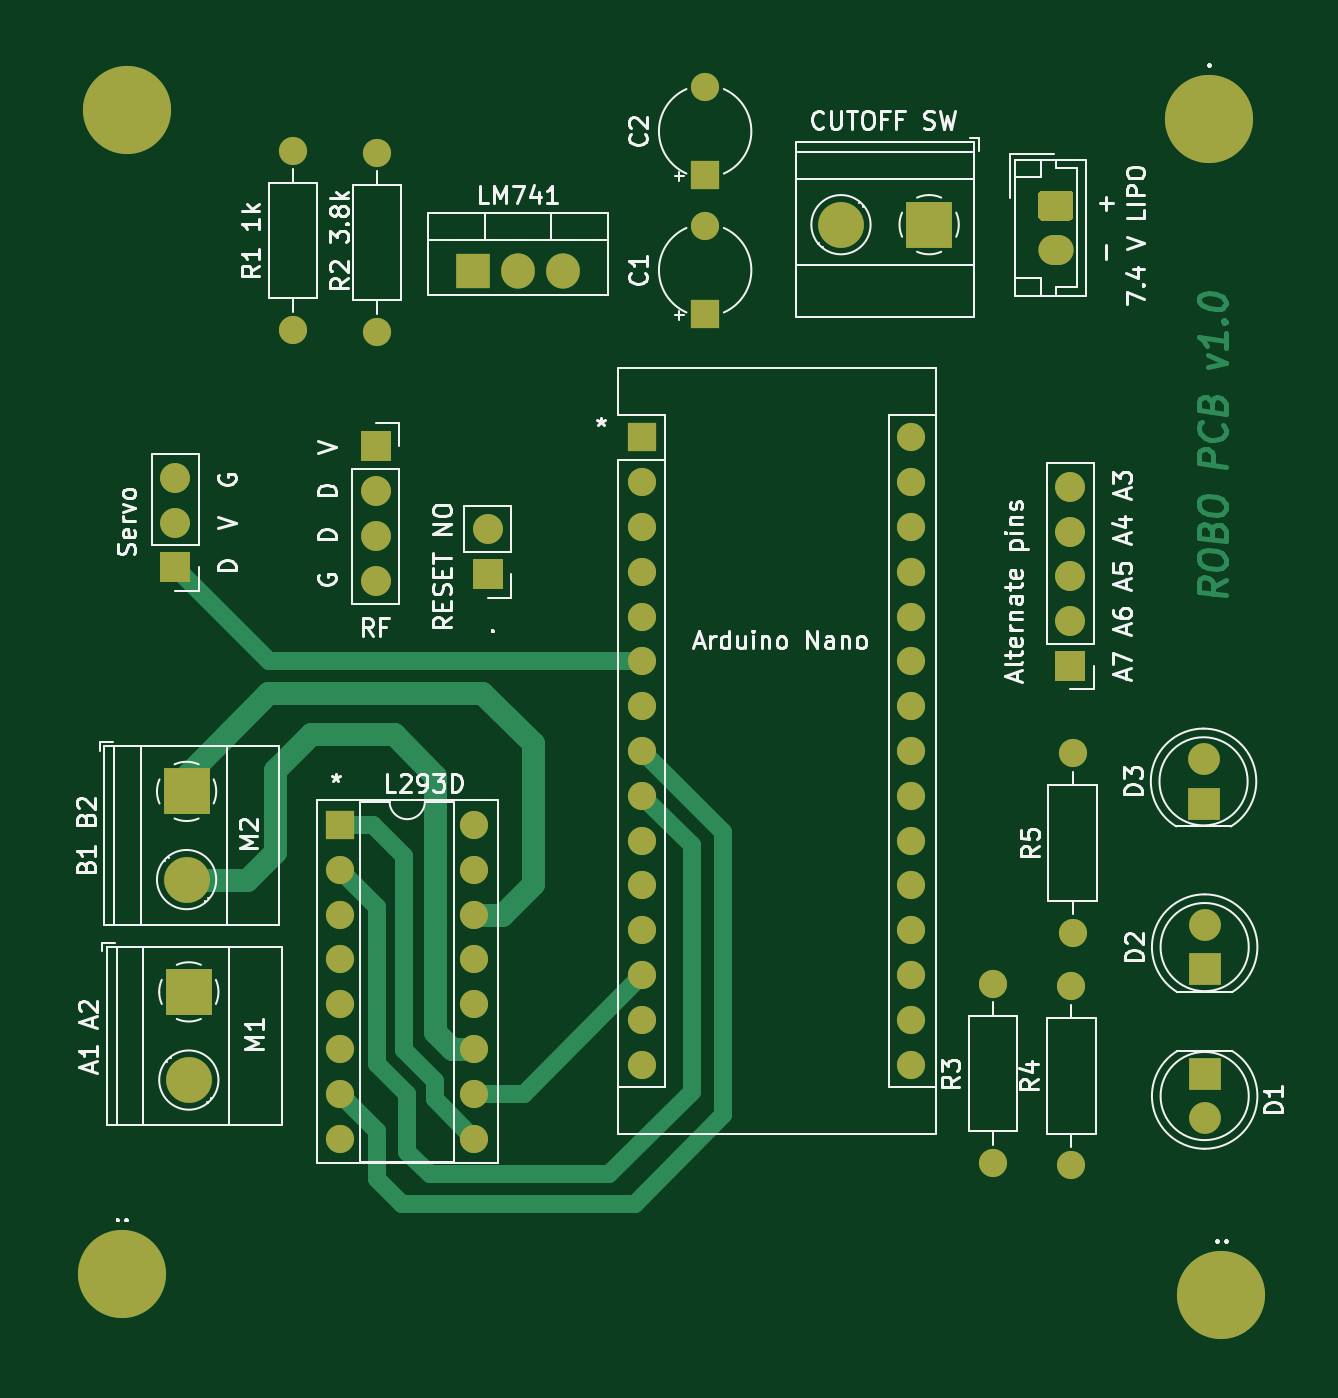
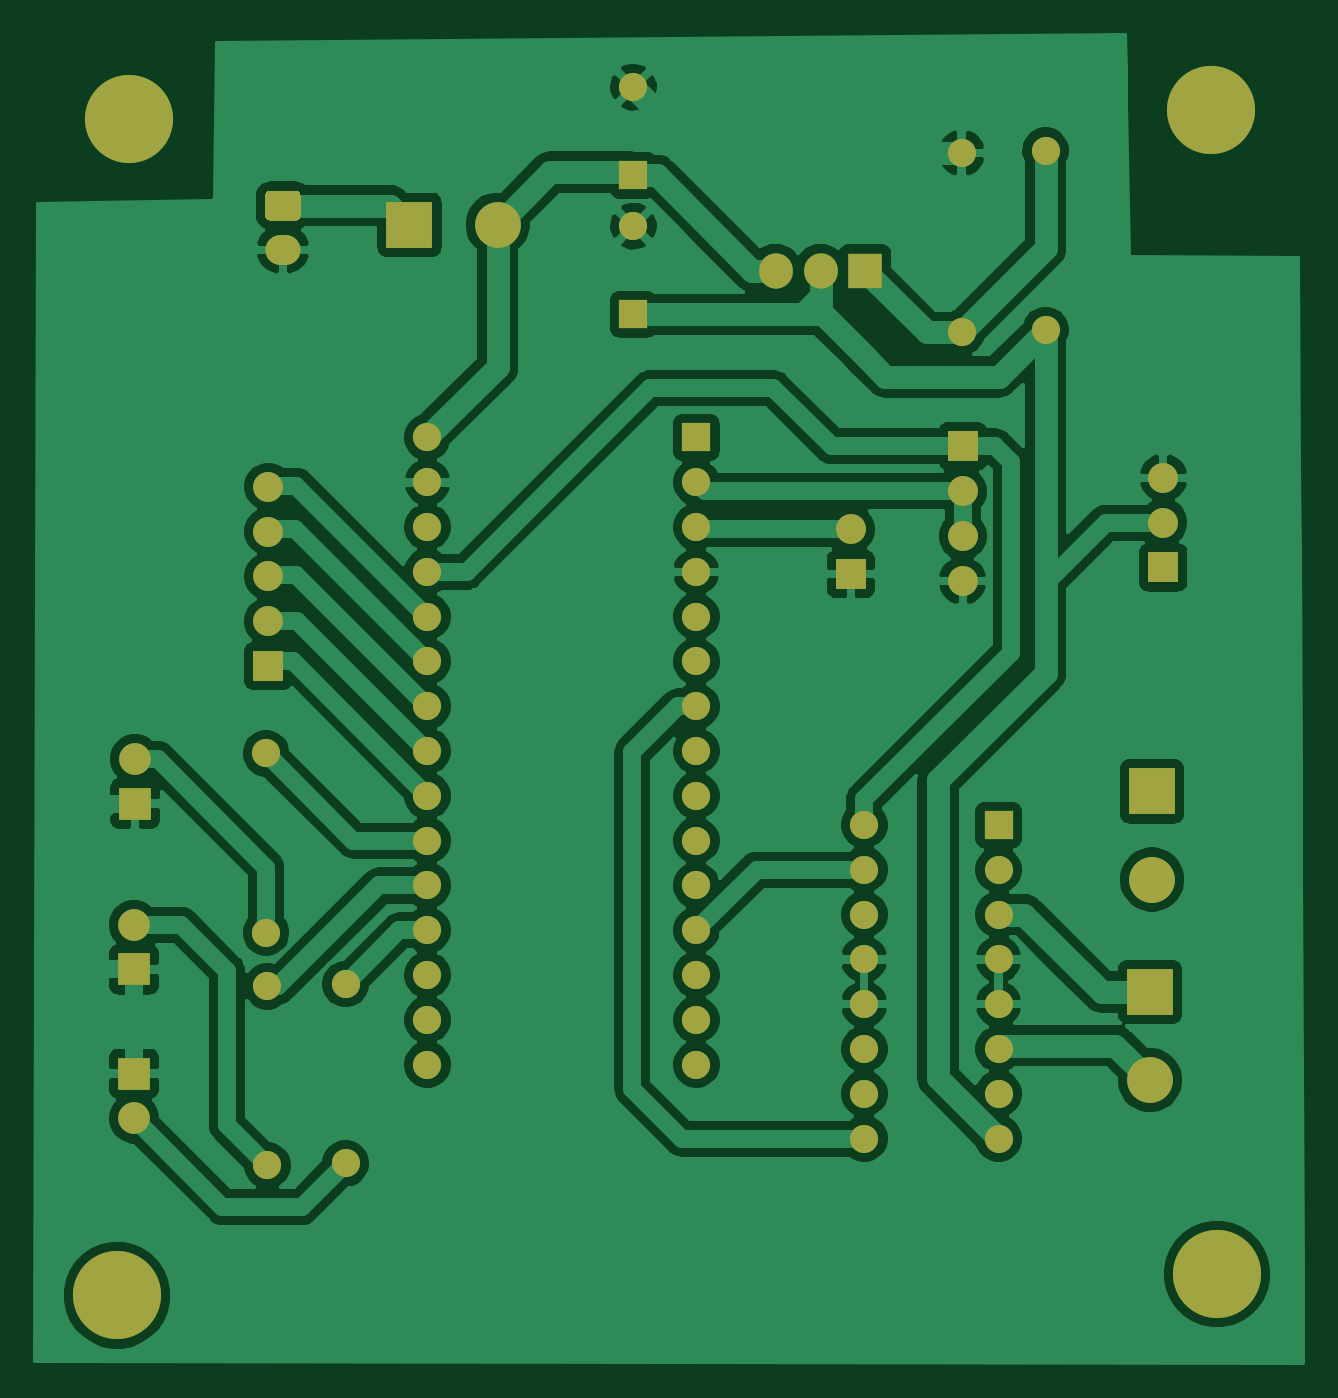
Circuit board: 9 layer files. Board 71.9 x 75.3 mm.
- bottom_copper: pcb_flip-B_Cu.gbr (142779 bytes)
- bottom_mask: pcb_flip-B_Mask.gbr (4272 bytes)
- paste: pcb_flip-B_Paste.gbr (461 bytes)
- bottom_silk: pcb_flip-B_SilkS.gbr (462 bytes)
- outline: pcb_flip-Edge_Cuts.gbr (434 bytes)
- top_copper: pcb_flip-F_Cu.gbr (14133 bytes)
- top_mask: pcb_flip-F_Mask.gbr (4272 bytes)
- paste: pcb_flip-F_Paste.gbr (461 bytes)
- top_silk: pcb_flip-F_SilkS.gbr (41351 bytes)

=== bottom_copper: pcb_flip-B_Cu.gbr (142779 bytes, source omitted) ===
=== bottom_mask: pcb_flip-B_Mask.gbr ===
%TF.GenerationSoftware,KiCad,Pcbnew,(5.1.10)-1*%
%TF.CreationDate,2021-06-27T00:20:55+05:30*%
%TF.ProjectId,pcb_flip,7063625f-666c-4697-902e-6b696361645f,rev?*%
%TF.SameCoordinates,Original*%
%TF.FileFunction,Soldermask,Bot*%
%TF.FilePolarity,Negative*%
%FSLAX46Y46*%
G04 Gerber Fmt 4.6, Leading zero omitted, Abs format (unit mm)*
G04 Created by KiCad (PCBNEW (5.1.10)-1) date 2021-06-27 00:20:55*
%MOMM*%
%LPD*%
G01*
G04 APERTURE LIST*
%ADD10C,5.000000*%
%ADD11C,2.900000*%
%ADD12C,1.800000*%
%ADD13R,1.800000X1.800000*%
%ADD14O,1.600000X1.600000*%
%ADD15R,1.600000X1.600000*%
%ADD16C,2.600000*%
%ADD17R,2.600000X2.600000*%
%ADD18O,1.700000X1.700000*%
%ADD19R,1.700000X1.700000*%
%ADD20O,1.905000X2.000000*%
%ADD21R,1.905000X2.000000*%
%ADD22C,1.600000*%
%ADD23O,2.000000X1.700000*%
G04 APERTURE END LIST*
D10*
%TO.C,..*%
X123761500Y-110617000D03*
D11*
X123761500Y-110617000D03*
%TD*%
D10*
%TO.C,..*%
X61404500Y-109410500D03*
D11*
X61404500Y-109410500D03*
%TD*%
D10*
%TO.C,.*%
X123063000Y-43942000D03*
D11*
X123063000Y-43942000D03*
%TD*%
D10*
%TO.C, *%
X61722000Y-43434000D03*
D11*
X61722000Y-43434000D03*
%TD*%
D12*
%TO.C,D2*%
X122809000Y-89598500D03*
D13*
X122809000Y-92138500D03*
%TD*%
D14*
%TO.C,\u002A   L293D*%
X81407000Y-83947000D03*
X73787000Y-101727000D03*
X81407000Y-86487000D03*
X73787000Y-99187000D03*
X81407000Y-89027000D03*
X73787000Y-96647000D03*
X81407000Y-91567000D03*
X73787000Y-94107000D03*
X81407000Y-94107000D03*
X73787000Y-91567000D03*
X81407000Y-96647000D03*
X73787000Y-89027000D03*
X81407000Y-99187000D03*
X73787000Y-86487000D03*
X81407000Y-101727000D03*
D15*
X73787000Y-83947000D03*
%TD*%
D16*
%TO.C,CUTOFF SW*%
X102188000Y-49911000D03*
D17*
X107188000Y-49911000D03*
%TD*%
D18*
%TO.C,A7 A6 A5 A4 A3*%
X115189000Y-64770000D03*
X115189000Y-67310000D03*
X115189000Y-69850000D03*
X115189000Y-72390000D03*
D19*
X115189000Y-74930000D03*
%TD*%
D18*
%TO.C,.*%
X82169000Y-67183000D03*
D19*
X82169000Y-69723000D03*
%TD*%
D16*
%TO.C,M1*%
X65214500Y-98408500D03*
D17*
X65214500Y-93408500D03*
%TD*%
D16*
%TO.C,M2*%
X65087500Y-87042000D03*
D17*
X65087500Y-82042000D03*
%TD*%
D18*
%TO.C,D  V  G*%
X64452500Y-64262000D03*
X64452500Y-66802000D03*
D19*
X64452500Y-69342000D03*
%TD*%
D18*
%TO.C,RF*%
X75819000Y-70104000D03*
X75819000Y-67564000D03*
X75819000Y-65024000D03*
D19*
X75819000Y-62484000D03*
%TD*%
D20*
%TO.C,LM741*%
X86423500Y-52514500D03*
X83883500Y-52514500D03*
D21*
X81343500Y-52514500D03*
%TD*%
D14*
%TO.C,R5*%
X115316000Y-79883000D03*
D22*
X115316000Y-90043000D03*
%TD*%
D14*
%TO.C,R4*%
X115252500Y-93091000D03*
D22*
X115252500Y-103251000D03*
%TD*%
D14*
%TO.C,R3*%
X110807500Y-92964000D03*
D22*
X110807500Y-103124000D03*
%TD*%
D14*
%TO.C,R2 3.8k*%
X75882500Y-45847000D03*
D22*
X75882500Y-56007000D03*
%TD*%
D14*
%TO.C,R1 1k*%
X71120000Y-45720000D03*
D22*
X71120000Y-55880000D03*
%TD*%
D23*
%TO.C,-  +*%
X114363500Y-51331500D03*
G36*
G01*
X113613500Y-47981500D02*
X115113500Y-47981500D01*
G75*
G02*
X115363500Y-48231500I0J-250000D01*
G01*
X115363500Y-49431500D01*
G75*
G02*
X115113500Y-49681500I-250000J0D01*
G01*
X113613500Y-49681500D01*
G75*
G02*
X113363500Y-49431500I0J250000D01*
G01*
X113363500Y-48231500D01*
G75*
G02*
X113613500Y-47981500I250000J0D01*
G01*
G37*
%TD*%
D12*
%TO.C,D3*%
X122745500Y-80200500D03*
D13*
X122745500Y-82740500D03*
%TD*%
D12*
%TO.C,D1*%
X122809000Y-100584000D03*
D13*
X122809000Y-98044000D03*
%TD*%
D22*
%TO.C,C2*%
X94488000Y-42117000D03*
D15*
X94488000Y-47117000D03*
%TD*%
D22*
%TO.C,C1*%
X94488000Y-49991000D03*
D15*
X94488000Y-54991000D03*
%TD*%
%TO.C,Arduino Nano*%
X90932000Y-61976000D03*
D14*
X106172000Y-94996000D03*
X90932000Y-64516000D03*
X106172000Y-92456000D03*
X90932000Y-67056000D03*
X106172000Y-89916000D03*
X90932000Y-69596000D03*
X106172000Y-87376000D03*
X90932000Y-72136000D03*
X106172000Y-84836000D03*
X90932000Y-74676000D03*
X106172000Y-82296000D03*
X90932000Y-77216000D03*
X106172000Y-79756000D03*
X90932000Y-79756000D03*
X106172000Y-77216000D03*
X90932000Y-82296000D03*
X106172000Y-74676000D03*
X90932000Y-84836000D03*
X106172000Y-72136000D03*
X90932000Y-87376000D03*
X106172000Y-69596000D03*
X90932000Y-89916000D03*
X106172000Y-67056000D03*
X90932000Y-92456000D03*
X106172000Y-64516000D03*
X90932000Y-94996000D03*
X106172000Y-61976000D03*
X90932000Y-97536000D03*
X106172000Y-97536000D03*
%TD*%
M02*

=== paste: pcb_flip-B_Paste.gbr ===
%TF.GenerationSoftware,KiCad,Pcbnew,(5.1.10)-1*%
%TF.CreationDate,2021-06-27T00:20:55+05:30*%
%TF.ProjectId,pcb_flip,7063625f-666c-4697-902e-6b696361645f,rev?*%
%TF.SameCoordinates,Original*%
%TF.FileFunction,Paste,Bot*%
%TF.FilePolarity,Positive*%
%FSLAX46Y46*%
G04 Gerber Fmt 4.6, Leading zero omitted, Abs format (unit mm)*
G04 Created by KiCad (PCBNEW (5.1.10)-1) date 2021-06-27 00:20:55*
%MOMM*%
%LPD*%
G01*
G04 APERTURE LIST*
G04 APERTURE END LIST*
M02*

=== bottom_silk: pcb_flip-B_SilkS.gbr ===
%TF.GenerationSoftware,KiCad,Pcbnew,(5.1.10)-1*%
%TF.CreationDate,2021-06-27T00:20:55+05:30*%
%TF.ProjectId,pcb_flip,7063625f-666c-4697-902e-6b696361645f,rev?*%
%TF.SameCoordinates,Original*%
%TF.FileFunction,Legend,Bot*%
%TF.FilePolarity,Positive*%
%FSLAX46Y46*%
G04 Gerber Fmt 4.6, Leading zero omitted, Abs format (unit mm)*
G04 Created by KiCad (PCBNEW (5.1.10)-1) date 2021-06-27 00:20:55*
%MOMM*%
%LPD*%
G01*
G04 APERTURE LIST*
G04 APERTURE END LIST*
M02*

=== outline: pcb_flip-Edge_Cuts.gbr ===
%TF.GenerationSoftware,KiCad,Pcbnew,(5.1.10)-1*%
%TF.CreationDate,2021-06-27T00:20:55+05:30*%
%TF.ProjectId,pcb_flip,7063625f-666c-4697-902e-6b696361645f,rev?*%
%TF.SameCoordinates,Original*%
%TF.FileFunction,Profile,NP*%
%FSLAX46Y46*%
G04 Gerber Fmt 4.6, Leading zero omitted, Abs format (unit mm)*
G04 Created by KiCad (PCBNEW (5.1.10)-1) date 2021-06-27 00:20:55*
%MOMM*%
%LPD*%
G01*
G04 APERTURE LIST*
G04 APERTURE END LIST*
M02*

=== top_copper: pcb_flip-F_Cu.gbr (14133 bytes, source omitted) ===
=== top_mask: pcb_flip-F_Mask.gbr ===
%TF.GenerationSoftware,KiCad,Pcbnew,(5.1.10)-1*%
%TF.CreationDate,2021-06-27T00:20:55+05:30*%
%TF.ProjectId,pcb_flip,7063625f-666c-4697-902e-6b696361645f,rev?*%
%TF.SameCoordinates,Original*%
%TF.FileFunction,Soldermask,Top*%
%TF.FilePolarity,Negative*%
%FSLAX46Y46*%
G04 Gerber Fmt 4.6, Leading zero omitted, Abs format (unit mm)*
G04 Created by KiCad (PCBNEW (5.1.10)-1) date 2021-06-27 00:20:55*
%MOMM*%
%LPD*%
G01*
G04 APERTURE LIST*
%ADD10C,5.000000*%
%ADD11C,2.900000*%
%ADD12C,1.800000*%
%ADD13R,1.800000X1.800000*%
%ADD14O,1.600000X1.600000*%
%ADD15R,1.600000X1.600000*%
%ADD16C,2.600000*%
%ADD17R,2.600000X2.600000*%
%ADD18O,1.700000X1.700000*%
%ADD19R,1.700000X1.700000*%
%ADD20O,1.905000X2.000000*%
%ADD21R,1.905000X2.000000*%
%ADD22C,1.600000*%
%ADD23O,2.000000X1.700000*%
G04 APERTURE END LIST*
D10*
%TO.C,..*%
X123761500Y-110617000D03*
D11*
X123761500Y-110617000D03*
%TD*%
D10*
%TO.C,..*%
X61404500Y-109410500D03*
D11*
X61404500Y-109410500D03*
%TD*%
D10*
%TO.C,.*%
X123063000Y-43942000D03*
D11*
X123063000Y-43942000D03*
%TD*%
D10*
%TO.C, *%
X61722000Y-43434000D03*
D11*
X61722000Y-43434000D03*
%TD*%
D12*
%TO.C,D2*%
X122809000Y-89598500D03*
D13*
X122809000Y-92138500D03*
%TD*%
D14*
%TO.C,\u002A   L293D*%
X81407000Y-83947000D03*
X73787000Y-101727000D03*
X81407000Y-86487000D03*
X73787000Y-99187000D03*
X81407000Y-89027000D03*
X73787000Y-96647000D03*
X81407000Y-91567000D03*
X73787000Y-94107000D03*
X81407000Y-94107000D03*
X73787000Y-91567000D03*
X81407000Y-96647000D03*
X73787000Y-89027000D03*
X81407000Y-99187000D03*
X73787000Y-86487000D03*
X81407000Y-101727000D03*
D15*
X73787000Y-83947000D03*
%TD*%
D16*
%TO.C,CUTOFF SW*%
X102188000Y-49911000D03*
D17*
X107188000Y-49911000D03*
%TD*%
D18*
%TO.C,A7 A6 A5 A4 A3*%
X115189000Y-64770000D03*
X115189000Y-67310000D03*
X115189000Y-69850000D03*
X115189000Y-72390000D03*
D19*
X115189000Y-74930000D03*
%TD*%
D18*
%TO.C,.*%
X82169000Y-67183000D03*
D19*
X82169000Y-69723000D03*
%TD*%
D16*
%TO.C,M1*%
X65214500Y-98408500D03*
D17*
X65214500Y-93408500D03*
%TD*%
D16*
%TO.C,M2*%
X65087500Y-87042000D03*
D17*
X65087500Y-82042000D03*
%TD*%
D18*
%TO.C,D  V  G*%
X64452500Y-64262000D03*
X64452500Y-66802000D03*
D19*
X64452500Y-69342000D03*
%TD*%
D18*
%TO.C,RF*%
X75819000Y-70104000D03*
X75819000Y-67564000D03*
X75819000Y-65024000D03*
D19*
X75819000Y-62484000D03*
%TD*%
D20*
%TO.C,LM741*%
X86423500Y-52514500D03*
X83883500Y-52514500D03*
D21*
X81343500Y-52514500D03*
%TD*%
D14*
%TO.C,R5*%
X115316000Y-79883000D03*
D22*
X115316000Y-90043000D03*
%TD*%
D14*
%TO.C,R4*%
X115252500Y-93091000D03*
D22*
X115252500Y-103251000D03*
%TD*%
D14*
%TO.C,R3*%
X110807500Y-92964000D03*
D22*
X110807500Y-103124000D03*
%TD*%
D14*
%TO.C,R2 3.8k*%
X75882500Y-45847000D03*
D22*
X75882500Y-56007000D03*
%TD*%
D14*
%TO.C,R1 1k*%
X71120000Y-45720000D03*
D22*
X71120000Y-55880000D03*
%TD*%
D23*
%TO.C,-  +*%
X114363500Y-51331500D03*
G36*
G01*
X113613500Y-47981500D02*
X115113500Y-47981500D01*
G75*
G02*
X115363500Y-48231500I0J-250000D01*
G01*
X115363500Y-49431500D01*
G75*
G02*
X115113500Y-49681500I-250000J0D01*
G01*
X113613500Y-49681500D01*
G75*
G02*
X113363500Y-49431500I0J250000D01*
G01*
X113363500Y-48231500D01*
G75*
G02*
X113613500Y-47981500I250000J0D01*
G01*
G37*
%TD*%
D12*
%TO.C,D3*%
X122745500Y-80200500D03*
D13*
X122745500Y-82740500D03*
%TD*%
D12*
%TO.C,D1*%
X122809000Y-100584000D03*
D13*
X122809000Y-98044000D03*
%TD*%
D22*
%TO.C,C2*%
X94488000Y-42117000D03*
D15*
X94488000Y-47117000D03*
%TD*%
D22*
%TO.C,C1*%
X94488000Y-49991000D03*
D15*
X94488000Y-54991000D03*
%TD*%
%TO.C,Arduino Nano*%
X90932000Y-61976000D03*
D14*
X106172000Y-94996000D03*
X90932000Y-64516000D03*
X106172000Y-92456000D03*
X90932000Y-67056000D03*
X106172000Y-89916000D03*
X90932000Y-69596000D03*
X106172000Y-87376000D03*
X90932000Y-72136000D03*
X106172000Y-84836000D03*
X90932000Y-74676000D03*
X106172000Y-82296000D03*
X90932000Y-77216000D03*
X106172000Y-79756000D03*
X90932000Y-79756000D03*
X106172000Y-77216000D03*
X90932000Y-82296000D03*
X106172000Y-74676000D03*
X90932000Y-84836000D03*
X106172000Y-72136000D03*
X90932000Y-87376000D03*
X106172000Y-69596000D03*
X90932000Y-89916000D03*
X106172000Y-67056000D03*
X90932000Y-92456000D03*
X106172000Y-64516000D03*
X90932000Y-94996000D03*
X106172000Y-61976000D03*
X90932000Y-97536000D03*
X106172000Y-97536000D03*
%TD*%
M02*

=== paste: pcb_flip-F_Paste.gbr ===
%TF.GenerationSoftware,KiCad,Pcbnew,(5.1.10)-1*%
%TF.CreationDate,2021-06-27T00:20:55+05:30*%
%TF.ProjectId,pcb_flip,7063625f-666c-4697-902e-6b696361645f,rev?*%
%TF.SameCoordinates,Original*%
%TF.FileFunction,Paste,Top*%
%TF.FilePolarity,Positive*%
%FSLAX46Y46*%
G04 Gerber Fmt 4.6, Leading zero omitted, Abs format (unit mm)*
G04 Created by KiCad (PCBNEW (5.1.10)-1) date 2021-06-27 00:20:55*
%MOMM*%
%LPD*%
G01*
G04 APERTURE LIST*
G04 APERTURE END LIST*
M02*

=== top_silk: pcb_flip-F_SilkS.gbr (41351 bytes, source omitted) ===
